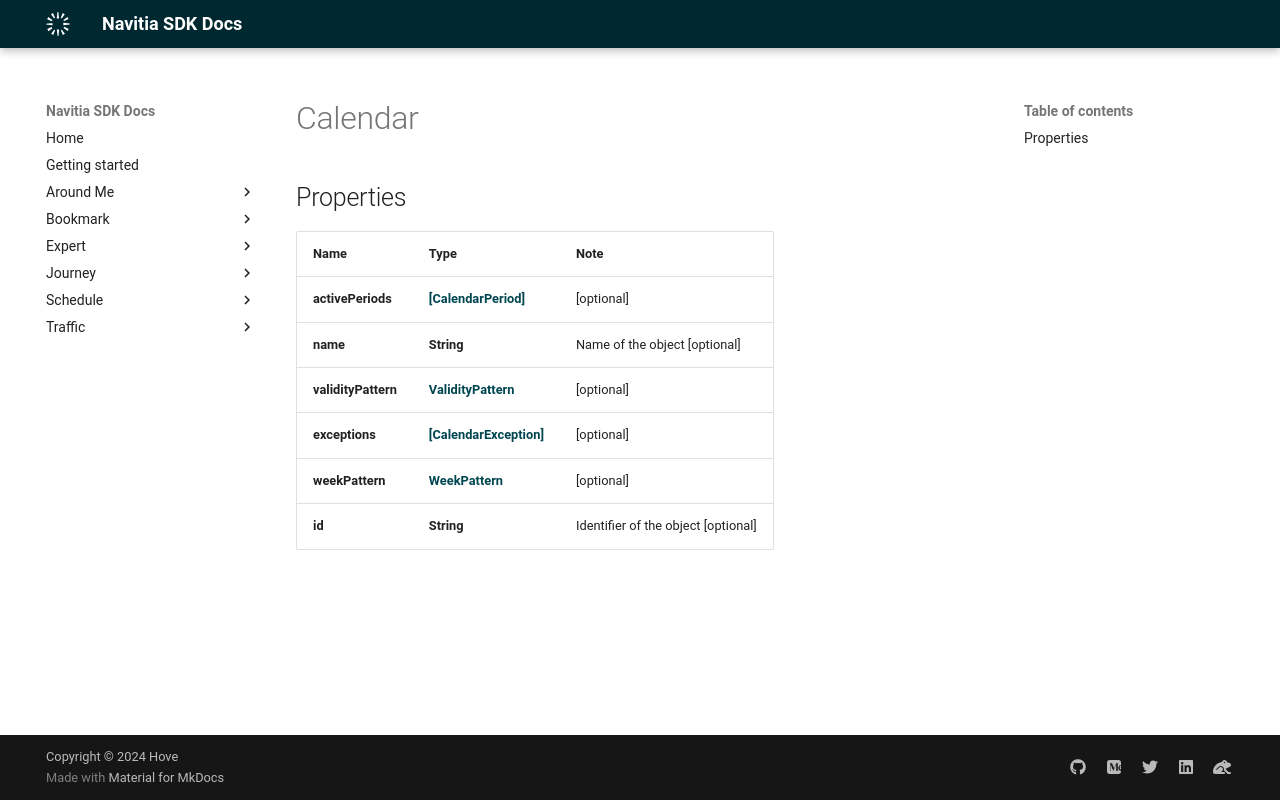

repository: hove-io/navitia_sdk_docs · page: expert/ios/model/Calendar/index.html · generator: mkdocs


# Calendar

## Properties

Name | Type | Note
---- | ---- | ----
**activePeriods** | [**[CalendarPeriod]**](CalendarPeriod.md) | [optional] 
**name** | **String** | Name of the object [optional] 
**validityPattern** | [**ValidityPattern**](ValidityPattern.md) | [optional] 
**exceptions** | [**[CalendarException]**](CalendarException.md) | [optional] 
**weekPattern** | [**WeekPattern**](WeekPattern.md) | [optional] 
**id** | **String** | Identifier of the object [optional] 
